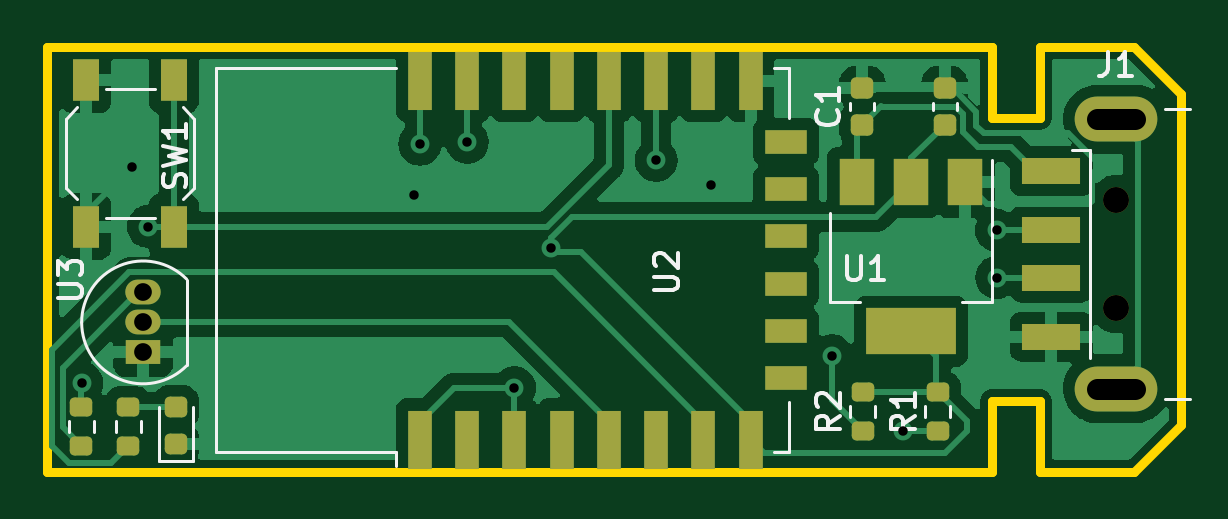
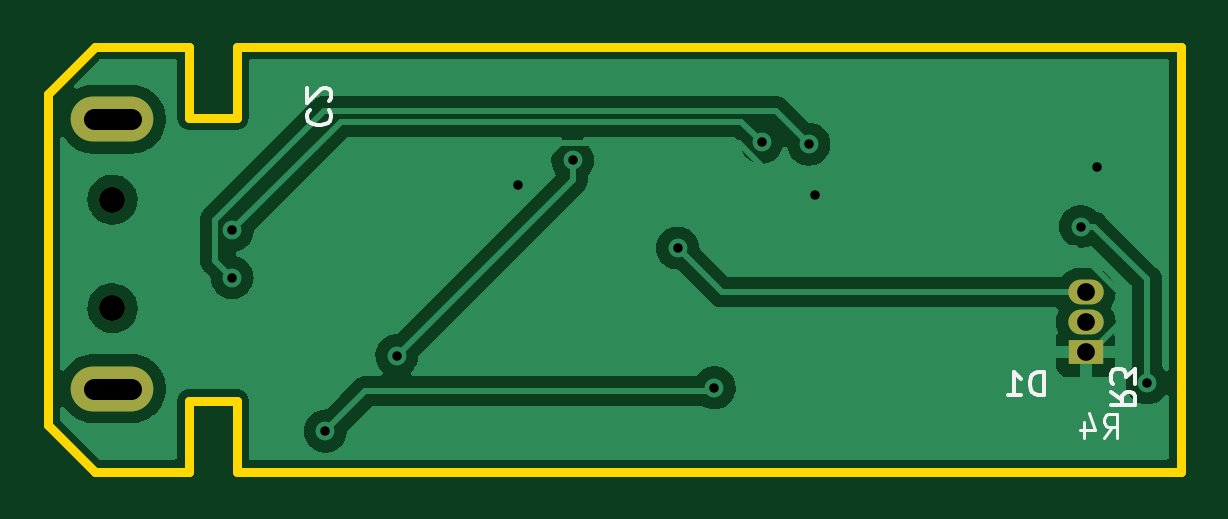
Circuit board: 11 layer files. Board 48.0 x 18.0 mm.
- bottom_copper: usb-B_Cu.gbr (48836 bytes)
- bottom_mask: usb-B_Mask.gbr (841 bytes)
- paste: usb-B_Paste.gbr (504 bytes)
- bottom_silk: usb-B_Silkscreen.gbr (2908 bytes)
- outline: usb-Edge_Cuts.gbr (1234 bytes)
- top_copper: usb-F_Cu.gbr (65808 bytes)
- top_mask: usb-F_Mask.gbr (3315 bytes)
- paste: usb-F_Paste.gbr (2995 bytes)
- top_silk: usb-F_Silkscreen.gbr (7289 bytes)
- drill: usb-NPTH.drl (424 bytes)
- drill: usb-PTH.drl (825 bytes)

=== bottom_copper: usb-B_Cu.gbr (48836 bytes, source omitted) ===
=== bottom_mask: usb-B_Mask.gbr ===
%TF.GenerationSoftware,KiCad,Pcbnew,6.0.1-79c1e3a40b~116~ubuntu20.04.1*%
%TF.CreationDate,2022-01-17T20:19:10+01:00*%
%TF.ProjectId,usb,7573622e-6b69-4636-9164-5f7063625858,rev?*%
%TF.SameCoordinates,Original*%
%TF.FileFunction,Soldermask,Bot*%
%TF.FilePolarity,Negative*%
%FSLAX46Y46*%
G04 Gerber Fmt 4.6, Leading zero omitted, Abs format (unit mm)*
G04 Created by KiCad (PCBNEW 6.0.1-79c1e3a40b~116~ubuntu20.04.1) date 2022-01-17 20:19:10*
%MOMM*%
%LPD*%
G01*
G04 APERTURE LIST*
%ADD10R,1.500000X1.050000*%
%ADD11O,1.500000X1.050000*%
%ADD12C,1.100000*%
%ADD13O,3.500000X1.900000*%
G04 APERTURE END LIST*
D10*
%TO.C,U3*%
X104050000Y-82940000D03*
D11*
X104050000Y-81670000D03*
X104050000Y-80400000D03*
%TD*%
D12*
%TO.C,J1*%
X145250000Y-76470000D03*
X145250000Y-81070000D03*
D13*
X145250000Y-84470000D03*
X145250000Y-73070000D03*
%TD*%
M02*

=== paste: usb-B_Paste.gbr ===
%TF.GenerationSoftware,KiCad,Pcbnew,6.0.1-79c1e3a40b~116~ubuntu20.04.1*%
%TF.CreationDate,2022-01-17T20:19:09+01:00*%
%TF.ProjectId,usb,7573622e-6b69-4636-9164-5f7063625858,rev?*%
%TF.SameCoordinates,Original*%
%TF.FileFunction,Paste,Bot*%
%TF.FilePolarity,Positive*%
%FSLAX46Y46*%
G04 Gerber Fmt 4.6, Leading zero omitted, Abs format (unit mm)*
G04 Created by KiCad (PCBNEW 6.0.1-79c1e3a40b~116~ubuntu20.04.1) date 2022-01-17 20:19:09*
%MOMM*%
%LPD*%
G01*
G04 APERTURE LIST*
G04 APERTURE END LIST*
M02*

=== bottom_silk: usb-B_Silkscreen.gbr ===
%TF.GenerationSoftware,KiCad,Pcbnew,6.0.1-79c1e3a40b~116~ubuntu20.04.1*%
%TF.CreationDate,2022-01-17T20:19:10+01:00*%
%TF.ProjectId,usb,7573622e-6b69-4636-9164-5f7063625858,rev?*%
%TF.SameCoordinates,Original*%
%TF.FileFunction,Legend,Bot*%
%TF.FilePolarity,Positive*%
%FSLAX46Y46*%
G04 Gerber Fmt 4.6, Leading zero omitted, Abs format (unit mm)*
G04 Created by KiCad (PCBNEW 6.0.1-79c1e3a40b~116~ubuntu20.04.1) date 2022-01-17 20:19:10*
%MOMM*%
%LPD*%
G01*
G04 APERTURE LIST*
%ADD10C,0.150000*%
%ADD11C,0.125000*%
G04 APERTURE END LIST*
D10*
%TO.C,D1*%
X105831904Y-84762380D02*
X105831904Y-83762380D01*
X106070000Y-83762380D01*
X106212857Y-83810000D01*
X106308095Y-83905238D01*
X106355714Y-84000476D01*
X106403333Y-84190952D01*
X106403333Y-84333809D01*
X106355714Y-84524285D01*
X106308095Y-84619523D01*
X106212857Y-84714761D01*
X106070000Y-84762380D01*
X105831904Y-84762380D01*
X107355714Y-84762380D02*
X106784285Y-84762380D01*
X107070000Y-84762380D02*
X107070000Y-83762380D01*
X106974761Y-83905238D01*
X106879523Y-84000476D01*
X106784285Y-84048095D01*
D11*
%TO.C,R4*%
X103283333Y-86562380D02*
X102950000Y-86086190D01*
X102711904Y-86562380D02*
X102711904Y-85562380D01*
X103092857Y-85562380D01*
X103188095Y-85610000D01*
X103235714Y-85657619D01*
X103283333Y-85752857D01*
X103283333Y-85895714D01*
X103235714Y-85990952D01*
X103188095Y-86038571D01*
X103092857Y-86086190D01*
X102711904Y-86086190D01*
X104140476Y-85895714D02*
X104140476Y-86562380D01*
X103902380Y-85514761D02*
X103664285Y-86229047D01*
X104283333Y-86229047D01*
D10*
%TO.C,C2*%
X136907142Y-72696666D02*
X136954761Y-72744285D01*
X137002380Y-72887142D01*
X137002380Y-72982380D01*
X136954761Y-73125238D01*
X136859523Y-73220476D01*
X136764285Y-73268095D01*
X136573809Y-73315714D01*
X136430952Y-73315714D01*
X136240476Y-73268095D01*
X136145238Y-73220476D01*
X136050000Y-73125238D01*
X136002380Y-72982380D01*
X136002380Y-72887142D01*
X136050000Y-72744285D01*
X136097619Y-72696666D01*
X136097619Y-72315714D02*
X136050000Y-72268095D01*
X136002380Y-72172857D01*
X136002380Y-71934761D01*
X136050000Y-71839523D01*
X136097619Y-71791904D01*
X136192857Y-71744285D01*
X136288095Y-71744285D01*
X136430952Y-71791904D01*
X137002380Y-72363333D01*
X137002380Y-71744285D01*
%TO.C,R3*%
X102972380Y-84606666D02*
X102496190Y-84940000D01*
X102972380Y-85178095D02*
X101972380Y-85178095D01*
X101972380Y-84797142D01*
X102020000Y-84701904D01*
X102067619Y-84654285D01*
X102162857Y-84606666D01*
X102305714Y-84606666D01*
X102400952Y-84654285D01*
X102448571Y-84701904D01*
X102496190Y-84797142D01*
X102496190Y-85178095D01*
X101972380Y-84273333D02*
X101972380Y-83654285D01*
X102353333Y-83987619D01*
X102353333Y-83844761D01*
X102400952Y-83749523D01*
X102448571Y-83701904D01*
X102543809Y-83654285D01*
X102781904Y-83654285D01*
X102877142Y-83701904D01*
X102924761Y-83749523D01*
X102972380Y-83844761D01*
X102972380Y-84130476D01*
X102924761Y-84225714D01*
X102877142Y-84273333D01*
%TD*%
M02*

=== outline: usb-Edge_Cuts.gbr ===
%TF.GenerationSoftware,KiCad,Pcbnew,6.0.1-79c1e3a40b~116~ubuntu20.04.1*%
%TF.CreationDate,2022-01-17T20:19:10+01:00*%
%TF.ProjectId,usb,7573622e-6b69-4636-9164-5f7063625858,rev?*%
%TF.SameCoordinates,Original*%
%TF.FileFunction,Profile,NP*%
%FSLAX46Y46*%
G04 Gerber Fmt 4.6, Leading zero omitted, Abs format (unit mm)*
G04 Created by KiCad (PCBNEW 6.0.1-79c1e3a40b~116~ubuntu20.04.1) date 2022-01-17 20:19:10*
%MOMM*%
%LPD*%
G01*
G04 APERTURE LIST*
%TA.AperFunction,Profile*%
%ADD10C,0.400000*%
%TD*%
G04 APERTURE END LIST*
D10*
X142000000Y-70000000D02*
X142000000Y-73000000D01*
X140000000Y-85000000D02*
X140000000Y-88000000D01*
X140000000Y-85000000D02*
X142000000Y-85000000D01*
X100000000Y-70000000D02*
X140000000Y-70000000D01*
X142000000Y-70000000D02*
X146000000Y-70000000D01*
X140000000Y-73000000D02*
X142000000Y-73000000D01*
X142000000Y-85000000D02*
X142000000Y-88000000D01*
X146000000Y-70000000D02*
X148000000Y-72000000D01*
X148000000Y-72000000D02*
X148000000Y-86000000D01*
X100000000Y-70000000D02*
X100000000Y-88000000D01*
X100000000Y-88000000D02*
X140000000Y-88000000D01*
X142000000Y-88000000D02*
X146000000Y-88000000D01*
X140000000Y-70000000D02*
X140000000Y-73000000D01*
X146000000Y-88000000D02*
X148000000Y-86000000D01*
M02*

=== top_copper: usb-F_Cu.gbr (65808 bytes, source omitted) ===
=== top_mask: usb-F_Mask.gbr (3315 bytes, source withheld) ===
=== paste: usb-F_Paste.gbr (2995 bytes, source withheld) ===
=== top_silk: usb-F_Silkscreen.gbr (7289 bytes, source omitted) ===
=== drill: usb-NPTH.drl ===
M48
; DRILL file {KiCad 6.0.1-79c1e3a40b~116~ubuntu20.04.1} date lun 17 ene 2022 20:41:11
; FORMAT={-:-/ absolute / metric / decimal}
; #@! TF.CreationDate,2022-01-17T20:41:11+01:00
; #@! TF.GenerationSoftware,Kicad,Pcbnew,6.0.1-79c1e3a40b~116~ubuntu20.04.1
; #@! TF.FileFunction,NonPlated,1,2,NPTH
FMAT,2
METRIC
; #@! TA.AperFunction,NonPlated,NPTH,ComponentDrill
T1C1.100
%
G90
G05
T1
X145.25Y-76.47
X145.25Y-81.07
T0
M30

=== drill: usb-PTH.drl ===
M48
; DRILL file {KiCad 6.0.1-79c1e3a40b~116~ubuntu20.04.1} date lun 17 ene 2022 20:41:11
; FORMAT={-:-/ absolute / metric / decimal}
; #@! TF.CreationDate,2022-01-17T20:41:11+01:00
; #@! TF.GenerationSoftware,Kicad,Pcbnew,6.0.1-79c1e3a40b~116~ubuntu20.04.1
; #@! TF.FileFunction,Plated,1,2,PTH
FMAT,2
METRIC
; #@! TA.AperFunction,Plated,PTH,ViaDrill
T1C0.400
; #@! TA.AperFunction,Plated,PTH,ComponentDrill
T2C0.750
; #@! TA.AperFunction,Plated,PTH,ComponentDrill
T3C0.900
%
G90
G05
T1
X101.45Y-84.23
X103.59Y-75.11
X104.27Y-77.61
X115.5Y-76.27
X115.77Y-74.12
X117.77Y-74.04
X119.77Y-84.44
X121.33Y-78.52
X125.77Y-74.81
X128.08Y-75.86
X133.21Y-83.08
X136.24Y-86.27
X140.18Y-77.77
X140.19Y-79.77
T2
X104.05Y-80.4
X104.05Y-81.67
X104.05Y-82.94
T3
X144.45Y-73.07G85X146.05Y-73.07
G05
X144.45Y-84.47G85X146.05Y-84.47
G05
T0
M30

